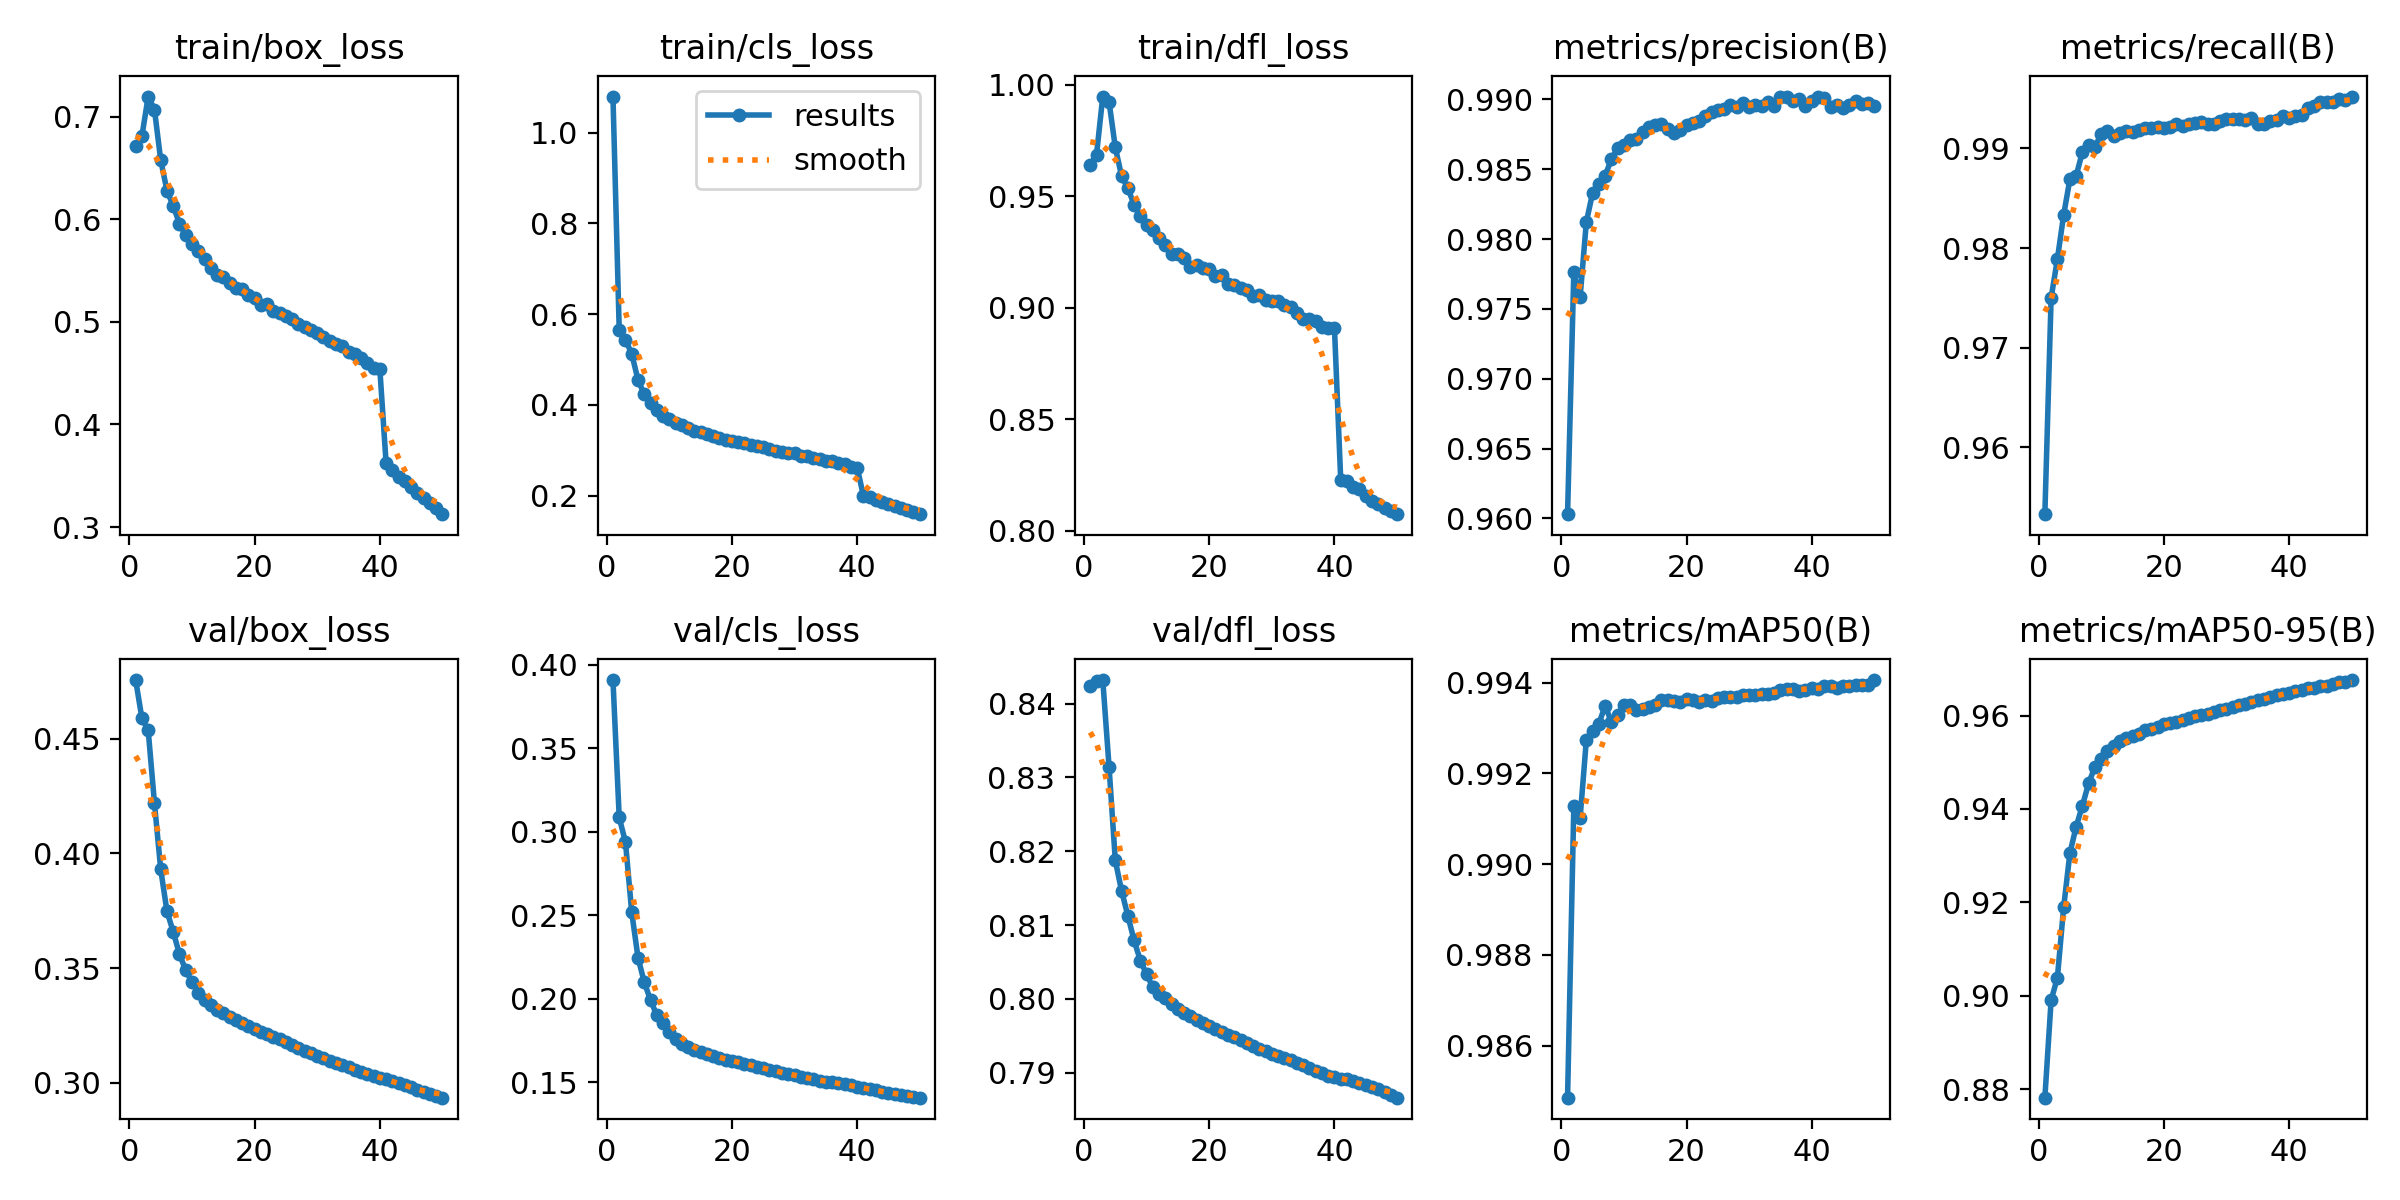

Source data for this figure (header and first rows):
epoch, train/box_loss, train/cls_loss, train/dfl_loss, metrics/precision(B), metrics/recall(B), metrics/mAP50(B), metrics/mAP50-95(B), val/box_loss, val/cls_loss, val/dfl_loss, lr/pg0, lr/pg1, lr/pg2
1, 0.6715, 1.079, 0.9641, 0.9603, 0.9533, 0.9849, 0.8782, 0.4755, 0.391, 0.8423, 0.003332, 0.003332, 0.003332
2, 0.681, 0.5656, 0.9687, 0.9777, 0.975, 0.9913, 0.8991, 0.4588, 0.3087, 0.843, 0.006534, 0.006534, 0.006534
3, 0.7195, 0.5434, 0.9948, 0.9758, 0.9789, 0.991, 0.9039, 0.4537, 0.2938, 0.8432, 0.009603, 0.009603, 0.009603
4, 0.7068, 0.5126, 0.9924, 0.9812, 0.9833, 0.9927, 0.919, 0.422, 0.2517, 0.8315, 0.009406, 0.009406, 0.009406
5, 0.6576, 0.4552, 0.972, 0.9833, 0.9869, 0.9929, 0.9305, 0.3931, 0.2247, 0.8188, 0.009208, 0.009208, 0.009208
6, 0.6278, 0.4232, 0.9591, 0.9839, 0.9872, 0.9931, 0.9362, 0.3748, 0.2099, 0.8146, 0.00901, 0.00901, 0.00901
7, 0.613, 0.4046, 0.9537, 0.9845, 0.9896, 0.9935, 0.9407, 0.3659, 0.1993, 0.8113, 0.008812, 0.008812, 0.008812
8, 0.5955, 0.3889, 0.9463, 0.9857, 0.9903, 0.9931, 0.9456, 0.356, 0.1902, 0.8079, 0.008614, 0.008614, 0.008614
9, 0.5841, 0.3766, 0.9414, 0.9865, 0.9901, 0.9933, 0.949, 0.3491, 0.1853, 0.8052, 0.008416, 0.008416, 0.008416
10, 0.5755, 0.3694, 0.9369, 0.9867, 0.9915, 0.9935, 0.9507, 0.3438, 0.1799, 0.8033, 0.008218, 0.008218, 0.008218
11, 0.5689, 0.3611, 0.9348, 0.9871, 0.9918, 0.9935, 0.9523, 0.3394, 0.1759, 0.8016, 0.00802, 0.00802, 0.00802
12, 0.5609, 0.3561, 0.9312, 0.9871, 0.9913, 0.9934, 0.9534, 0.3363, 0.1731, 0.8007, 0.007822, 0.007822, 0.007822
13, 0.5524, 0.3483, 0.928, 0.9876, 0.9915, 0.9934, 0.9545, 0.3338, 0.1713, 0.8001, 0.007624, 0.007624, 0.007624
14, 0.5458, 0.3424, 0.9239, 0.988, 0.9918, 0.9935, 0.9551, 0.3319, 0.1694, 0.7993, 0.007426, 0.007426, 0.007426
15, 0.5432, 0.3403, 0.9241, 0.9882, 0.9917, 0.9935, 0.9556, 0.3304, 0.1679, 0.7987, 0.007228, 0.007228, 0.007228
16, 0.5382, 0.336, 0.9225, 0.9882, 0.9918, 0.9936, 0.956, 0.3287, 0.1668, 0.7982, 0.00703, 0.00703, 0.00703
17, 0.5325, 0.3308, 0.9182, 0.9879, 0.992, 0.9936, 0.9568, 0.3274, 0.1656, 0.7977, 0.006832, 0.006832, 0.006832
18, 0.5315, 0.3282, 0.9192, 0.9876, 0.992, 0.9936, 0.9571, 0.3259, 0.1645, 0.7972, 0.006634, 0.006634, 0.006634
19, 0.526, 0.3237, 0.9176, 0.9878, 0.9921, 0.9936, 0.9575, 0.3246, 0.1636, 0.7967, 0.006436, 0.006436, 0.006436
20, 0.523, 0.3209, 0.9174, 0.9882, 0.992, 0.9937, 0.9581, 0.3235, 0.1629, 0.7963, 0.006238, 0.006238, 0.006238
21, 0.5168, 0.3176, 0.9144, 0.9883, 0.9922, 0.9936, 0.9585, 0.3223, 0.1619, 0.796, 0.00604, 0.00604, 0.00604
22, 0.5172, 0.3156, 0.9148, 0.9884, 0.9925, 0.9936, 0.9586, 0.3211, 0.1612, 0.7955, 0.005842, 0.005842, 0.005842
23, 0.511, 0.3119, 0.9106, 0.9888, 0.9922, 0.9936, 0.9591, 0.3201, 0.1604, 0.7951, 0.005644, 0.005644, 0.005644
24, 0.5083, 0.3095, 0.9104, 0.9891, 0.9925, 0.9936, 0.9594, 0.319, 0.1593, 0.7948, 0.005446, 0.005446, 0.005446
25, 0.5053, 0.3068, 0.9089, 0.9893, 0.9926, 0.9937, 0.9598, 0.3177, 0.1583, 0.7945, 0.005248, 0.005248, 0.005248
26, 0.5023, 0.3029, 0.908, 0.9893, 0.9927, 0.9937, 0.96, 0.3164, 0.1576, 0.7941, 0.00505, 0.00505, 0.00505
27, 0.4977, 0.2997, 0.9053, 0.9896, 0.9924, 0.9937, 0.9602, 0.3152, 0.1568, 0.7936, 0.004852, 0.004852, 0.004852
28, 0.4953, 0.2969, 0.9056, 0.9895, 0.9924, 0.9937, 0.9608, 0.314, 0.1557, 0.7933, 0.004654, 0.004654, 0.004654
29, 0.4922, 0.2948, 0.9034, 0.9897, 0.9927, 0.9937, 0.9611, 0.3129, 0.155, 0.793, 0.004456, 0.004456, 0.004456
30, 0.4895, 0.2931, 0.9033, 0.9895, 0.9929, 0.9937, 0.9614, 0.3117, 0.1541, 0.7926, 0.004258, 0.004258, 0.004258
31, 0.4855, 0.2887, 0.903, 0.9896, 0.9929, 0.9937, 0.9619, 0.3107, 0.1532, 0.7923, 0.00406, 0.00406, 0.00406
32, 0.4811, 0.2878, 0.9014, 0.9895, 0.9929, 0.9938, 0.9623, 0.3097, 0.1525, 0.792, 0.003862, 0.003862, 0.003862
33, 0.4788, 0.2828, 0.9002, 0.9898, 0.9929, 0.9938, 0.9626, 0.3087, 0.1519, 0.7917, 0.003664, 0.003664, 0.003664
34, 0.4767, 0.2811, 0.8977, 0.9895, 0.9931, 0.9938, 0.9629, 0.3078, 0.151, 0.7914, 0.003466, 0.003466, 0.003466
35, 0.4702, 0.2774, 0.8952, 0.9902, 0.9924, 0.9938, 0.9633, 0.3068, 0.1504, 0.791, 0.003268, 0.003268, 0.003268
36, 0.4686, 0.2758, 0.8952, 0.9902, 0.9924, 0.9939, 0.9635, 0.3058, 0.15, 0.7906, 0.00307, 0.00307, 0.00307
37, 0.4651, 0.2725, 0.894, 0.9899, 0.9928, 0.9939, 0.9639, 0.305, 0.1495, 0.7903, 0.002872, 0.002872, 0.002872
38, 0.4602, 0.2696, 0.8915, 0.9901, 0.9928, 0.9938, 0.9644, 0.304, 0.1487, 0.7899, 0.002674, 0.002674, 0.002674
39, 0.4546, 0.2643, 0.8911, 0.9896, 0.9933, 0.9939, 0.9645, 0.3031, 0.1481, 0.7896, 0.002476, 0.002476, 0.002476
40, 0.4539, 0.2622, 0.891, 0.9899, 0.993, 0.9939, 0.9648, 0.3024, 0.1475, 0.7894, 0.002278, 0.002278, 0.002278
41, 0.3621, 0.2002, 0.823, 0.9902, 0.9932, 0.9939, 0.9652, 0.3015, 0.1466, 0.7892, 0.00208, 0.00208, 0.00208
42, 0.3553, 0.1965, 0.8225, 0.9901, 0.9934, 0.9939, 0.9655, 0.3007, 0.1459, 0.7891, 0.001882, 0.001882, 0.001882
43, 0.349, 0.1901, 0.8197, 0.9894, 0.9941, 0.9939, 0.9659, 0.2999, 0.1451, 0.7889, 0.001684, 0.001684, 0.001684
44, 0.3451, 0.1871, 0.8185, 0.9896, 0.9943, 0.9939, 0.9659, 0.299, 0.1443, 0.7887, 0.001486, 0.001486, 0.001486
45, 0.3391, 0.1817, 0.8155, 0.9894, 0.9947, 0.9939, 0.9662, 0.2981, 0.1436, 0.7884, 0.001288, 0.001288, 0.001288
46, 0.3337, 0.178, 0.8131, 0.9896, 0.9946, 0.9939, 0.9664, 0.2971, 0.1429, 0.7881, 0.00109, 0.00109, 0.00109
47, 0.3282, 0.1734, 0.812, 0.9899, 0.9946, 0.994, 0.9668, 0.2961, 0.1424, 0.7877, 0.000892, 0.000892, 0.000892
48, 0.3231, 0.1683, 0.8104, 0.9897, 0.9949, 0.994, 0.9672, 0.2952, 0.1419, 0.7874, 0.000694, 0.000694, 0.000694
49, 0.3183, 0.1649, 0.809, 0.9897, 0.9949, 0.994, 0.9672, 0.2944, 0.1413, 0.787, 0.000496, 0.000496, 0.000496
50, 0.3126, 0.1595, 0.8074, 0.9895, 0.9952, 0.9941, 0.9676, 0.2936, 0.1408, 0.7866, 0.000298, 0.000298, 0.000298
